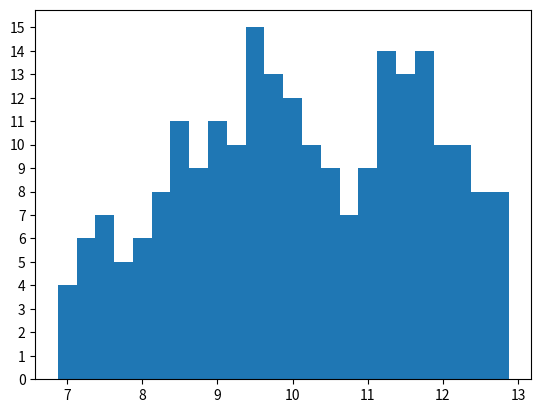

The matplotlib source for this figure:
import numpy as np
import matplotlib.pyplot as plt

Flights =           [1,     2,      3,      4,      5,      6,      7,      8,      9,      10,     11,     12,     13,     14,  15,  16,  17,  18, 19, 20, 21, 22, 23, 24, 25, 26, 27, 28, 29, 30, 31, 32, 33, 34, 35, 36, 37, 38, 39, 40, 41, 42, 43, 44, 45, 46, 47, 48, 49, 50, 51, 52, 53, 54, 55, 56, 57, 58, 59, 60]
Flights_arrival =   [7.5,   7.25,   7.0,    7.0,    7.0,    7.25,   7.0,    8.5,    8.5,    8.25,   8.25,   8.5,    8.25,   8.0, 8.0, 8.5, 9.5, 9.0, 9.75, 9.5, 9.0, 9.5, 9.25, 9.0, 9.25, 9.25, 9.5, 9.0, 9.5, 10.0, 10.25, 10.25, 10.5, 10.75, 10.0, 10.25, 11.75, 11.0, 11.75, 11.25, 11.25, 11.0, 11.25, 11.5, 11.0, 11.25, 11.75, 11.25, 11.0, 11.5, 11.25, 11.75, 11.0, 12.75, 12.25, 12.0, 12.25, 12.25, 12.75, 12.5]
Flights_t_stay =    [1.75,  0.75,   0.75,   2.75,   0.75,   1.0,    1.5,    2.5,    0.75,   0.75,   1.75,   0.75,   0.75,   0.75, 0.75, 0.75, 0.75, 0.75, 0.75, 0.75, 1.5, 0.75, 0.75, 1.75, 1.0, 0.75, 1.75, 0.75, 0.75, 0.75, 0.75, 0.75, 1.0, 0.75, 0.75, 1.25, 0.75, 0.75, 1.0, 1.0, 0.75, 1.5, 0.75, 1.75, 0.75, 0.75, 0.75, 0.75, 1.25, 0.75, 0.75, 1.25, 0.75, 0.75, 1.5, 0.75, 1.5, 1.25, 0.75, 0.75]
Flights_PAX = [400, 100, 100, 400, 250, 400, 250, 400, 100, 100, 250, 100, 100, 250, 100, 250, 400, 100, 100, 100, 250, 100, 100, 250, 250, 400, 250, 100, 100, 250, 100, 100, 250, 100, 100, 250, 250, 250, 250, 250, 250, 250, 250, 250, 250, 250, 250, 250, 250, 250, 250, 250, 250, 250, 250, 250, 250, 250, 250, 250]
Flights_class = [3, 1, 1, 3, 2, 3, 2, 3, 1, 1, 2, 1, 1, 2, 1, 2, 3, 1, 1, 1, 2, 1, 1, 2, 2, 3, 2, 1, 1, 2, 1, 1, 2, 1, 1, 2, 2, 2, 2, 2, 2, 2, 2, 2, 2, 2, 2, 2, 2, 2, 2, 2, 2, 2, 2, 2, 2, 2, 2, 2]
Flights_max_tow = [2, 2, 2, 2, 2, 2, 2, 2, 2, 2, 2, 2, 2, 2, 2, 2, 2, 2, 2, 2, 2, 2, 2, 2, 2, 2, 2, 2, 2, 2, 2, 2, 2, 2, 2, 2, 2, 2, 2, 2, 2, 2, 2, 2, 2, 2, 2, 2, 2, 2, 2, 2, 2, 2, 2, 2, 2, 2, 2, 2]
Gates = [1, 2, 3, 4, 5, 6, 7, 8, 9, 10, 11, 12, 13, 14, 15, 16, 17]
Gates_distance = [23, 27, 27, 34, 34, 41, 41, 48, 48, 55, 55, 62, 62, 69, 69, 76, 76]
Gates_class = [3, 3, 3, 3, 3, 2, 2, 2, 2, 2, 2, 2, 2, 2, 2, 1, 1]
open_time = 7
operating_hours = 6
t_int = 0.25

average_time_stay = sum(Flights_t_stay)/len(Flights_t_stay)

close_time = open_time+operating_hours
time = open_time
time_lst = np.arange(open_time,close_time, t_int)
aircraft_present_slot = []
while time < close_time: 
    aircraft_present = 0
    aircraft_present_small = 0
    aircraft_present_medium = 0
    aircraft_present_large = 0
    for flight_index in range(len(Flights)):
        if Flights_arrival[flight_index] <= time and (Flights_arrival[flight_index] + Flights_t_stay[flight_index]) > time:
            aircraft_present += 1
            if Flights_class[flight_index] == 0: 
                aircraft_present_small += 1
            elif Flights_class[flight_index] == 1: 
                aircraft_present_medium += 1
            elif Flights_class[flight_index] == 0: 
                aircraft_present_large += 1
    
    aircraft_present_slot.append(aircraft_present)
    
    time += t_int

print("Average staying time: ", average_time_stay)
print("Number of large aircraft: ", Flights_PAX.count(400))
print("Number of medium aircraft: ", Flights_PAX.count(250))
print("Number of small aircraft: ", Flights_PAX.count(100))
#This plot shows a histogram of the aircraft in the timeslots
plt.bar(time_lst, aircraft_present_slot, t_int)
plt.yticks(np.arange(0,(max(aircraft_present_slot)+1), 1))
plt.show